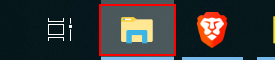
Task: Proceso en blanco
Workflow: Main

Step 1: click on the push button 'Explorador de archivos - 1 ventana de ejecución' in window 'Aplicaciones en ejecución' (explorer.exe)

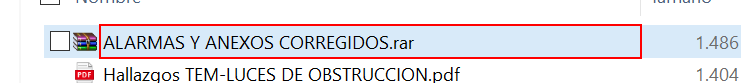
Step 2: click on 'editable text  Nombre' in window 'DESCARGAS_MPA' (explorer.exe)

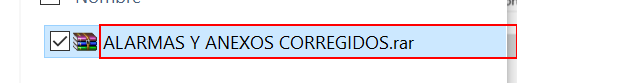
Step 3: click on 'editable text  Nombre' in window 'DESCARGAS_MPA' (explorer.exe)
